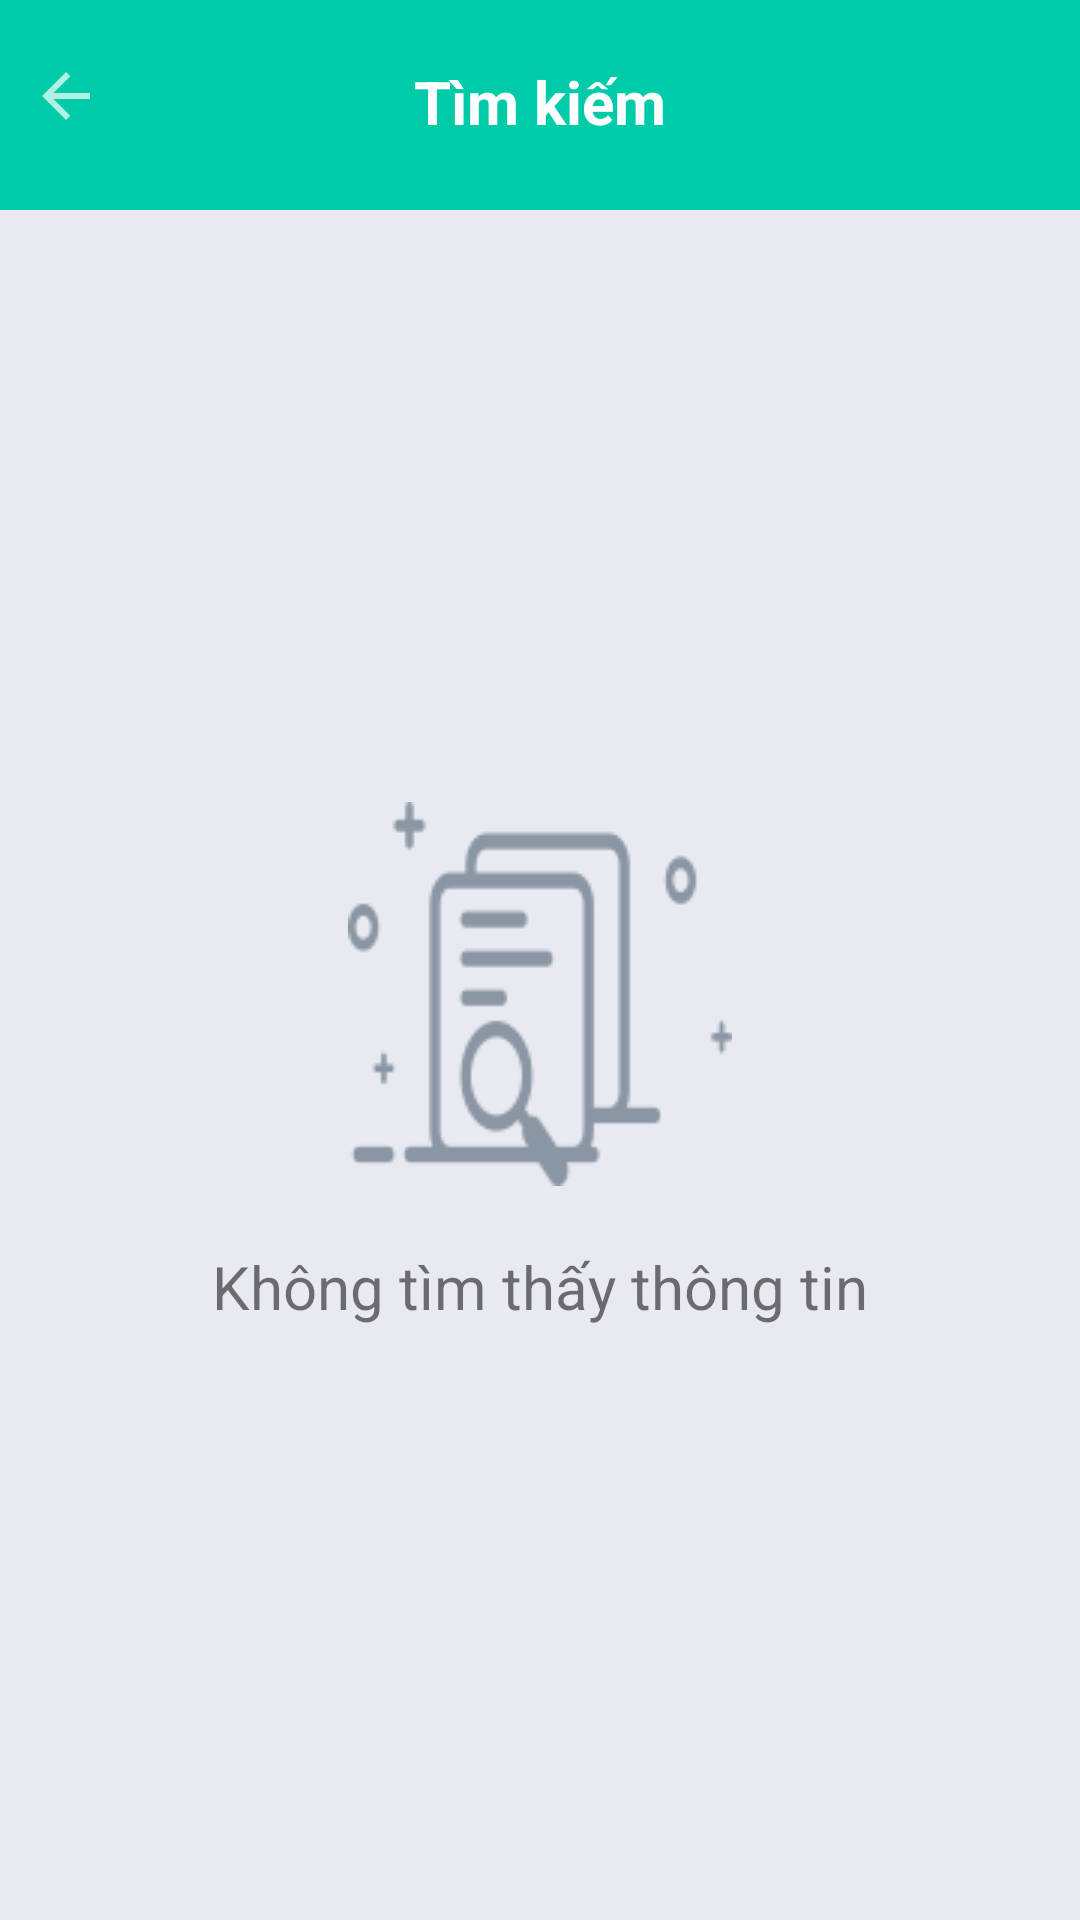

Layout XML and referenced resources for this Android screen:
<!-- AndroidManifest.xml: application theme Theme.UngDungDatXeKhach -->
<!-- res/layout/fragment_home_search.xml -->
<?xml version="1.0" encoding="utf-8"?>
<RelativeLayout xmlns:android="http://schemas.android.com/apk/res/android"
    xmlns:app="http://schemas.android.com/apk/res-auto"
    android:layout_width="match_parent"
    android:layout_height="match_parent"
    android:orientation="vertical"
    android:background="#E9EAF1">
    <RelativeLayout
        android:id="@+id/rltHeader"
        android:layout_width="match_parent"
        android:layout_height="70dp"
        android:layout_alignParentTop="true"
        android:background="#00cba9"
        android:gravity="center_vertical">

        <ImageView
            android:id="@+id/imgHomeSearchBack"
            android:layout_width="wrap_content"
            android:layout_height="wrap_content"
            android:layout_gravity="center_vertical"
            android:minHeight="48dp"
            android:paddingLeft="10dp"
            android:paddingTop="10dp"
            android:paddingRight="30dp"
            android:paddingBottom="10dp"
            app:srcCompat="@drawable/baseline_arrow_back_24"
            app:tint = "#ffffff"/>

        <TextView
            android:layout_width="wrap_content"
            android:layout_height="wrap_content"
            android:layout_centerHorizontal="true"
            android:gravity="center_vertical"
            android:minHeight="48dp"
            android:text="Tìm kiếm"
            android:textColor="@color/white"
            android:textSize="20dp"
            android:textStyle="bold" />
    </RelativeLayout>
    <LinearLayout
        android:id="@+id/lnNoData"
        android:layout_width="match_parent"
        android:layout_height="match_parent"
        android:gravity="center"
        android:layout_below="@id/rltHeader"
        android:orientation="vertical">
        <ImageView
            android:layout_width="wrap_content"
            android:layout_height="wrap_content"
            android:src="@drawable/nodata"/>
        <TextView
            android:layout_width="wrap_content"
            android:layout_height="wrap_content"
            android:text="Không tìm thấy thông tin"
            android:textSize="20dp"
            android:layout_marginTop="20dp"/>
    </LinearLayout>

    <ScrollView
        android:id="@+id/homeSearchData"
        android:layout_width="match_parent"
        android:layout_height="match_parent"
        android:layout_below="@id/rltHeader">
        <androidx.recyclerview.widget.RecyclerView
            android:id="@+id/rcvHomeSearch"
            android:layout_width="match_parent"
            android:layout_height="wrap_content"
            android:paddingTop="20dp"/>
    </ScrollView>
    <LinearLayout
        android:id="@+id/lnHomeSearchFilSort"
        android:layout_width="230dp"
        android:layout_height="48dp"
        android:orientation="horizontal"
        android:background="@drawable/radius10_transparent"
        android:layout_alignParentBottom="true"
        android:layout_centerHorizontal="true"
        android:backgroundTint="#AA000000"
        android:layout_marginBottom="20dp"
        android:paddingRight="10dp"
        android:paddingLeft="10dp"
        android:visibility="gone">

        <LinearLayout
            android:id="@+id/lnHomeSearchSort"
            android:layout_width="0dp"
            android:layout_height="match_parent"
            android:layout_weight="1"
            android:gravity="center_vertical"
            android:orientation="horizontal">
            <ImageView
                android:layout_width="20dp"
                android:layout_height="20dp"
                android:src="@drawable/sort"/>
            <TextView
                android:layout_width="wrap_content"
                android:layout_height="wrap_content"
                android:text="Sắp xếp"
                android:textSize="18dp"
                android:textColor="@color/white"
                android:paddingLeft="5dp"/>

        </LinearLayout>
        <View
            android:layout_width="1dp"
            android:layout_height="match_parent"
            android:background="@color/white"
            android:layout_marginBottom="5dp"
            android:layout_marginTop="5dp"/>
        <LinearLayout
            android:id="@+id/lnHomeSearchFilter"
            android:layout_width="0dp"
            android:layout_height="match_parent"
            android:layout_weight="1"
            android:gravity="center_vertical"
            android:orientation="horizontal"
            android:layout_marginLeft="10dp">
            <ImageView
                android:layout_width="20dp"
                android:layout_height="20dp"
                android:src="@drawable/filter"/>
            <TextView
                android:layout_width="wrap_content"
                android:layout_height="wrap_content"
                android:text="Bộ lọc"
                android:textSize="18dp"
                android:textColor="@color/white"
                android:paddingLeft="5dp"/>

        </LinearLayout>

    </LinearLayout>

</RelativeLayout>
<!-- resources referenced by this layout -->
<resources>
  <!-- drawable baseline_arrow_back_24 (drawable) -->
  <vector android:alpha="0.7" android:autoMirrored="true"
      android:height="30dp" android:tint="#a5A5a5"
      android:viewportHeight="30" android:viewportWidth="30"
      android:width="30dp" xmlns:android="http://schemas.android.com/apk/res/android">
      <path android:fillColor="@android:color/white" android:pathData="M20,11H7.83l5.59,-5.59L12,4l-8,8 8,8 1.41,-1.41L7.83,13H20v-2z"/>
  </vector>
  <!-- drawable filter: png bitmap (drawable, 1086 bytes) -->
  <!-- drawable nodata: png bitmap (drawable, 3731 bytes) -->
  <!-- drawable sort: png bitmap (drawable, 576 bytes) -->
  <style name="Theme.UngDungDatXeKhach" parent="Theme.MaterialComponents.DayNight.NoActionBar">
          
          <item name="colorPrimary">@color/purple_500</item>
          <item name="colorPrimaryVariant">@color/purple_700</item>
          <item name="colorOnPrimary">@color/white</item>
          
          <item name="colorSecondary">@color/teal_200</item>
          <item name="colorSecondaryVariant">@color/teal_700</item>
          <item name="colorOnSecondary">@color/black</item>
          
          <item name="android:statusBarColor">?attr/colorPrimaryVariant</item>
          
      </style>
  <!-- not gathered from this repository: default colours our renderer supplied (Android Studio template values) -->
  <color name="purple_500">#FF6200EE</color>
  <color name="purple_700">#FF3700B3</color>
  <color name="teal_200">#FF03DAC5</color>
  <color name="teal_700">#FF018786</color>
  <color name="black">#FF000000</color>
  <color name="white">#FFFFFFFF</color>
</resources>
